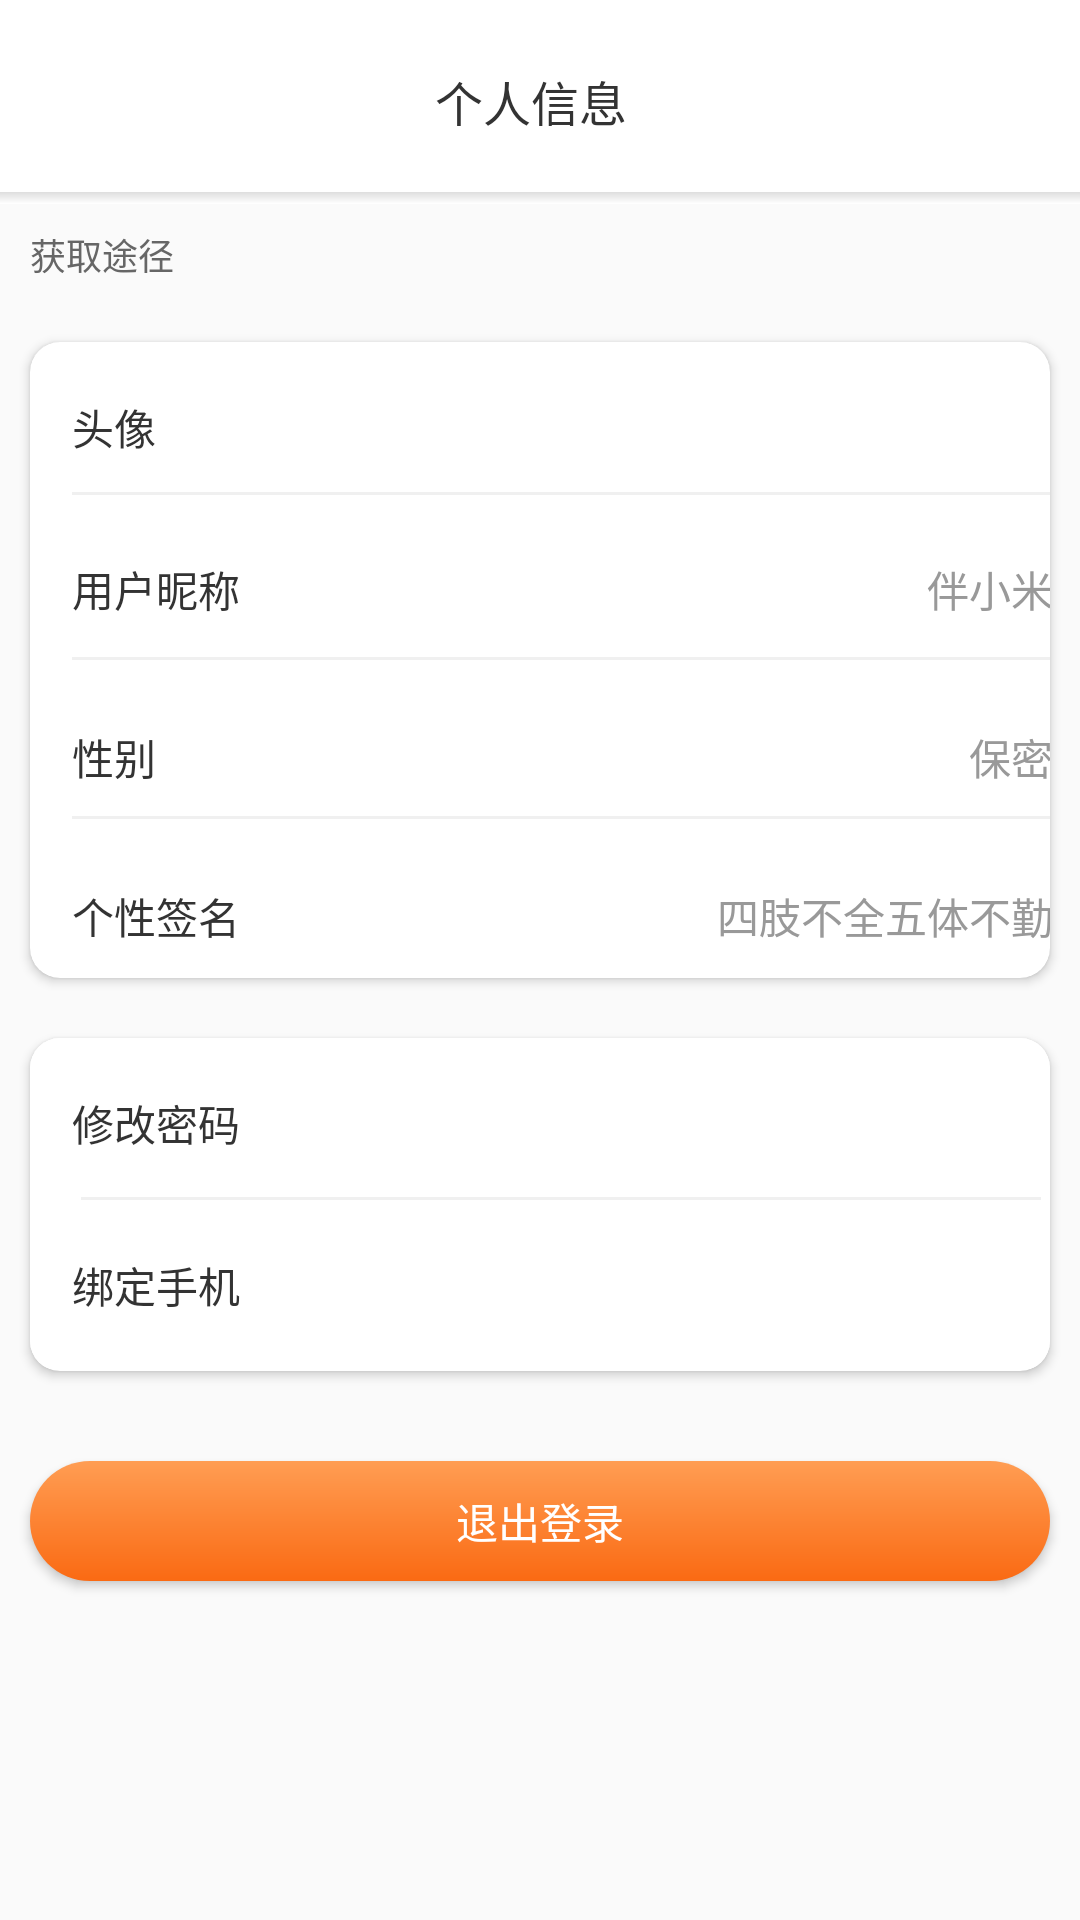

Produce the Android XML layout that renders to this screen, including the resource entries it uses.
<!-- AndroidManifest.xml: application theme AppTheme -->
<!-- res/layout/activity_datum.xml -->
<?xml version="1.0" encoding="utf-8"?>
<RelativeLayout xmlns:android="http://schemas.android.com/apk/res/android"
    xmlns:app="http://schemas.android.com/apk/res-auto"
    xmlns:tools="http://schemas.android.com/tools"
    android:layout_width="match_parent"
    android:layout_height="match_parent"
    tools:context=".ui.main.activity.DatumActivity">
    
    <android.support.v7.widget.Toolbar
        android:layout_width="match_parent"
        android:layout_height="@dimen/dp_64"
        android:id="@+id/datum_tb"
        android:background="@color/white">
        
        <ImageView
            android:id="@+id/datum_back"
            android:layout_width="@dimen/dp_25"
            android:layout_height="@dimen/dp_25"
            android:src="@drawable/back_white"
            android:layout_marginLeft="@dimen/dp_20"
            android:layout_marginTop="@dimen/dp_24"/>
        
        <TextView
            android:layout_width="@dimen/dp_70"
            android:layout_height="@dimen/dp_20"
            android:text="@string/datum_head"
            android:textSize="@dimen/dp_16"
            android:textColor="@color/c_333333"
            android:layout_gravity="center"/>
        
    </android.support.v7.widget.Toolbar>

    <View
        android:layout_below="@id/datum_tb"
        android:background="@drawable/gra_white_de"
        android:layout_width="match_parent"
        android:layout_height="@dimen/dp_4"/>
    
    <TextView
        android:id="@+id/datum_tu"
        android:layout_width="wrap_content"
        android:layout_height="wrap_content"
        android:text="@string/datum_tujing"
        android:textSize="@dimen/sp_12"
        android:textColor="@color/c_666666"
        android:layout_marginLeft="@dimen/dp_10"
        android:layout_marginTop="@dimen/dp_12"
        android:layout_below="@id/datum_tb"
        />

        <android.support.v7.widget.CardView
            android:layout_width="@dimen/dp_355"
            android:layout_height="@dimen/dp_212"
            app:cardCornerRadius="@dimen/dp_10"
            android:id="@+id/card1"
            android:layout_below="@id/datum_tb"
            android:layout_marginRight="@dimen/dp_10"
            android:layout_marginLeft="@dimen/dp_10"
            android:layout_marginTop="@dimen/dp_50">

            <RelativeLayout
                android:id="@+id/datum_head_photo"
                android:layout_width="@dimen/dp_355"
                android:layout_height="@dimen/dp_50">

                <TextView
                    android:layout_width="wrap_content"
                    android:layout_height="wrap_content"
                    android:text="@string/datum_text_photo"
                    android:textSize="@dimen/dp_14"
                    android:textColor="@color/c_333333"
                    android:layout_marginLeft="@dimen/dp_14"
                    android:layout_marginTop="@dimen/dp_18"/>

                <ImageView
                    android:id="@+id/datum_head_photoo"
                    android:layout_width="@dimen/dp_40"
                    android:layout_height="@dimen/dp_40"
                    android:src="@drawable/icon_me_kaquan_banmi2"
                    android:layout_marginLeft="@dimen/dp_290"
                    android:layout_marginTop="@dimen/dp_6"/>

            </RelativeLayout>



            <View
                android:layout_width="@dimen/dp_327"
                android:layout_height="@dimen/dp_1"
                android:layout_marginTop="@dimen/dp_50"
                android:layout_marginLeft="@dimen/dp_14"
                android:background="@color/c_f0f0f0"/>

            <RelativeLayout
                android:id="@+id/datum_name"
                android:layout_width="@dimen/dp_355"
                android:layout_height="@dimen/dp_50"
                android:layout_marginTop="@dimen/dp_54">

                <TextView
                    android:layout_width="wrap_content"
                    android:layout_height="wrap_content"
                    android:text="@string/datum_text_name"
                    android:textSize="@dimen/dp_14"
                    android:textColor="@color/c_333333"
                    android:layout_marginLeft="@dimen/dp_14"
                    android:layout_marginTop="@dimen/dp_18"/>

                <TextView
                    android:id="@+id/datum_namee"
                    android:layout_width="wrap_content"
                    android:layout_height="wrap_content"
                    android:text="@string/datum_name"
                    android:textSize="@dimen/dp_14"
                    android:textColor="@color/c_999"
                    android:layout_marginRight="@dimen/dp_14"
                    android:layout_alignParentRight="true"
                    android:layout_marginTop="@dimen/dp_18"/>

            </RelativeLayout>

            <View
                android:layout_width="@dimen/dp_327"
                android:layout_height="@dimen/dp_1"
                android:layout_marginTop="@dimen/dp_105"
                android:layout_marginLeft="@dimen/dp_14"
                android:background="@color/c_f0f0f0"/>

            <RelativeLayout
                android:id="@+id/datum_sex"
                android:layout_width="@dimen/dp_355"
                android:layout_height="@dimen/dp_50"
                android:layout_marginTop="@dimen/dp_110">

                <TextView
                    android:layout_width="wrap_content"
                    android:layout_height="wrap_content"
                    android:text="@string/datum_text_sex"
                    android:textSize="@dimen/dp_14"
                    android:textColor="@color/c_333333"
                    android:layout_marginLeft="@dimen/dp_14"
                    android:layout_marginTop="@dimen/dp_18"/>

                <TextView
                    android:id="@+id/datum_sexx"
                    android:layout_width="wrap_content"
                    android:layout_height="wrap_content"
                    android:text="@string/datum_sex"
                    android:textSize="@dimen/dp_14"
                    android:textColor="@color/c_999"
                    android:layout_marginLeft="@dimen/dp_313"
                    android:layout_marginTop="@dimen/dp_18"/>

            </RelativeLayout>

            <View
                android:layout_width="@dimen/dp_327"
                android:layout_height="@dimen/dp_1"
                android:layout_marginTop="@dimen/dp_158"
                android:layout_marginLeft="@dimen/dp_14"
                android:background="@color/c_f0f0f0"/>


            <RelativeLayout
                android:id="@+id/datum_autograph"
                android:layout_width="@dimen/dp_355"
                android:layout_height="@dimen/dp_50"
                android:layout_marginTop="@dimen/dp_165">

                <TextView
                    android:layout_width="wrap_content"
                    android:layout_height="wrap_content"
                    android:text="@string/datum_text_qianming"
                    android:textSize="@dimen/dp_14"
                    android:textColor="@color/c_333333"
                    android:layout_marginLeft="@dimen/dp_14"
                    android:layout_marginTop="@dimen/dp_16"/>

                <TextView
                    android:id="@+id/datum_autographh"
                    android:layout_width="wrap_content"
                    android:layout_height="wrap_content"
                    android:text="@string/datum_qianming"
                    android:textSize="@dimen/dp_14"
                    android:textColor="@color/c_999"
                    android:layout_marginRight="@dimen/dp_14"
                    android:layout_alignParentRight="true"
                    android:layout_marginTop="@dimen/dp_16"/>

            </RelativeLayout>

        </android.support.v7.widget.CardView>


    <android.support.v7.widget.CardView
        android:id="@+id/datum_card2"
        android:layout_width="@dimen/dp_355"
        android:layout_height="@dimen/dp_111"
        app:cardCornerRadius="@dimen/dp_10"
        android:layout_below="@id/card1"
        android:layout_marginTop="@dimen/dp_20"
        android:layout_marginLeft="@dimen/dp_10"
        android:layout_marginRight="@dimen/dp_10">

        <RelativeLayout
            android:id="@+id/rl2"
            android:layout_width="@dimen/dp_355"
            android:layout_height="@dimen/dp_110"
            android:background="@color/c_ffffff">

            <TextView
                android:layout_width="match_parent"
                android:layout_height="@dimen/dp_30"
                android:text="@string/datum_gaimi"
                android:textSize="@dimen/dp_14"
                android:textColor="@color/c_333333"
                android:layout_marginLeft="@dimen/dp_14"
                android:layout_marginTop="@dimen/dp_18"/>

            <View
                android:layout_width="@dimen/dp_320"
                android:layout_height="@dimen/dp_1"
                android:layout_marginTop="@dimen/dp_53"
                android:layout_marginLeft="@dimen/dp_17"
                android:background="@color/c_f0f0f0"/>

            <TextView
                android:layout_width="match_parent"
                android:layout_height="@dimen/dp_30"
                android:text="@string/datum_bangshou"
                android:textSize="@dimen/dp_14"
                android:textColor="@color/c_333333"
                android:layout_marginLeft="@dimen/dp_14"
                android:layout_marginTop="@dimen/dp_72"/>

        </RelativeLayout>

    </android.support.v7.widget.CardView>
    
    <Button
        android:layout_width="@dimen/dp_355"
        android:layout_height="@dimen/dp_40"
        android:layout_below="@id/datum_card2"
        android:background="@drawable/datu_btn_jianbian"
        android:layout_marginLeft="@dimen/dp_10"
        android:layout_marginTop="@dimen/dp_30"
        android:layout_marginRight="@dimen/dp_10"
        android:text="@string/tuideng"
        android:textColor="@color/c_ffffff"/>

</RelativeLayout>
<!-- resources referenced by this layout -->
<resources>
  <color name="c_333333">#333333</color>
  <color name="c_666666">#666666</color>
  <color name="c_999">#999999</color>
  <color name="c_f0f0f0">#f0f0f0</color>
  <color name="c_ffffff">#ffffff</color>
  <color name="white">#ffffff</color>
  <dimen name="dp_1">1dp</dimen>
  <dimen name="dp_10">10dp</dimen>
  <dimen name="dp_105">105dp</dimen>
  <dimen name="dp_110">110dp</dimen>
  <dimen name="dp_111">111dp</dimen>
  <dimen name="dp_12">12dp</dimen>
  <dimen name="dp_14">14dp</dimen>
  <dimen name="dp_158">158dp</dimen>
  <dimen name="dp_16">16dp</dimen>
  <dimen name="dp_165">165dp</dimen>
  <dimen name="dp_17">17dp</dimen>
  <dimen name="dp_18">18dp</dimen>
  <dimen name="dp_20">20dp</dimen>
  <dimen name="dp_212">212dp</dimen>
  <dimen name="dp_24">24dp</dimen>
  <dimen name="dp_25">25dp</dimen>
  <dimen name="dp_290">290dp</dimen>
  <dimen name="dp_30">30dp</dimen>
  <dimen name="dp_313">313dp</dimen>
  <dimen name="dp_320">320dp</dimen>
  <dimen name="dp_327">327dp</dimen>
  <dimen name="dp_355">355dp</dimen>
  <dimen name="dp_4">4dp</dimen>
  <dimen name="dp_40">40dp</dimen>
  <dimen name="dp_50">50dp</dimen>
  <dimen name="dp_53">53dp</dimen>
  <dimen name="dp_54">54dp</dimen>
  <dimen name="dp_6">6dp</dimen>
  <dimen name="dp_64">64dp</dimen>
  <dimen name="dp_70">70dp</dimen>
  <dimen name="dp_72">72dp</dimen>
  <dimen name="sp_12">12sp</dimen>
  <!-- drawable datu_btn_jianbian (drawable) -->
  <?xml version="1.0" encoding="utf-8"?>
  <shape xmlns:android="http://schemas.android.com/apk/res/android">
      <gradient
          android:endColor="@color/c_ff9d53"
          android:startColor="@color/c_fa6a13"
          android:angle="90"/>
      <corners android:radius="@dimen/dp_20"/>
  </shape>
  <!-- drawable gra_white_de (drawable) -->
  <?xml version="1.0" encoding="utf-8"?>
  <shape xmlns:android="http://schemas.android.com/apk/res/android">
      <gradient
          android:endColor="@color/white"
          android:startColor="@color/dedede"
          android:angle="-90"/>
  </shape>
  <string name="datum_bangshou">绑定手机</string>
  <string name="datum_gaimi">修改密码</string>
  <string name="datum_head">个人信息</string>
  <string name="datum_name">伴小米</string>
  <string name="datum_qianming">四肢不全五体不勤</string>
  <string name="datum_sex">保密</string>
  <string name="datum_text_name">用户昵称</string>
  <string name="datum_text_photo">头像</string>
  <string name="datum_text_qianming">个性签名</string>
  <string name="datum_text_sex">性别</string>
  <string name="datum_tujing">获取途径</string>
  <string name="tuideng">退出登录</string>
  <style name="AppTheme" parent="Theme.AppCompat.Light.NoActionBar">
          
          <item name="colorPrimary">@color/colorPrimary</item>
          <item name="colorPrimaryDark">@color/white</item>
          <item name="colorAccent">@color/colorAccent</item>
      </style>
  <color name="c_ff9d53">#ff9d53</color>
  <color name="c_fa6a13">#fa6a13</color>
  <color name="dedede">#dedede</color>
  <color name="colorPrimary">#3F51B5</color>
  <color name="colorAccent">#FF4081</color>
</resources>
